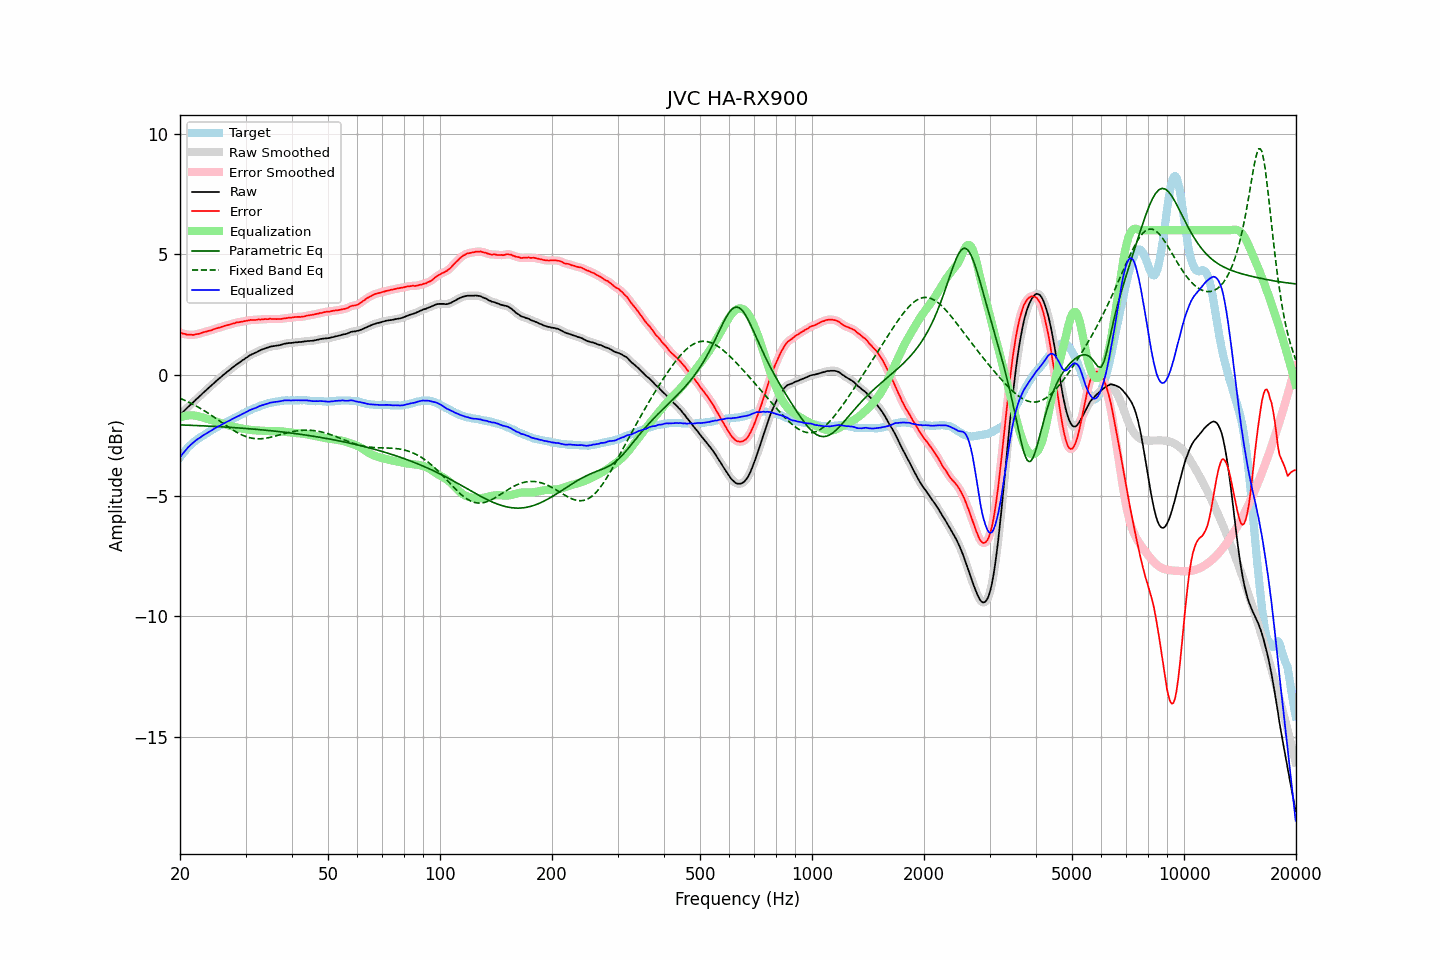

The data file committed next to this chart (first rows):
frequency, raw, error, smoothed, error_smoothed, equalization, parametric_eq, fixed_band_eq, equalized_raw, equalized_smoothed, target
20.00, -1.65, 1.76, -1.65, 1.76, -1.76, -2.06, -0.96, -3.41, -3.41, -3.41
20.20, -1.58, 1.74, -1.58, 1.74, -1.74, -2.07, -0.99, -3.32, -3.32, -3.32
20.40, -1.52, 1.71, -1.52, 1.72, -1.71, -2.07, -1.02, -3.24, -3.23, -3.23
20.61, -1.45, 1.71, -1.45, 1.70, -1.70, -2.07, -1.05, -3.15, -3.15, -3.16
20.81, -1.39, 1.68, -1.39, 1.68, -1.68, -2.07, -1.08, -3.08, -3.07, -3.07
21.02, -1.32, 1.67, -1.32, 1.68, -1.67, -2.08, -1.11, -3.00, -3.00, -2.99
21.23, -1.26, 1.67, -1.26, 1.67, -1.67, -2.08, -1.14, -2.93, -2.93, -2.93
21.44, -1.20, 1.67, -1.20, 1.67, -1.67, -2.08, -1.17, -2.87, -2.87, -2.87
21.66, -1.14, 1.66, -1.14, 1.67, -1.67, -2.08, -1.21, -2.81, -2.81, -2.80
21.87, -1.08, 1.67, -1.08, 1.68, -1.68, -2.09, -1.24, -2.76, -2.75, -2.75
22.09, -1.01, 1.69, -1.01, 1.69, -1.69, -2.09, -1.28, -2.70, -2.70, -2.70
22.31, -0.95, 1.70, -0.95, 1.70, -1.70, -2.09, -1.32, -2.65, -2.65, -2.65
22.54, -0.89, 1.71, -0.89, 1.72, -1.72, -2.10, -1.35, -2.61, -2.61, -2.61
22.76, -0.83, 1.73, -0.83, 1.74, -1.74, -2.10, -1.39, -2.57, -2.57, -2.56
22.99, -0.76, 1.76, -0.76, 1.76, -1.76, -2.10, -1.43, -2.52, -2.52, -2.53
23.22, -0.70, 1.78, -0.70, 1.78, -1.77, -2.11, -1.47, -2.48, -2.48, -2.49
23.45, -0.64, 1.79, -0.64, 1.80, -1.79, -2.11, -1.51, -2.44, -2.44, -2.44
23.69, -0.58, 1.81, -0.58, 1.82, -1.81, -2.11, -1.56, -2.40, -2.40, -2.40
23.92, -0.52, 1.84, -0.52, 1.83, -1.83, -2.12, -1.60, -2.36, -2.36, -2.36
24.16, -0.46, 1.85, -0.46, 1.85, -1.85, -2.12, -1.64, -2.32, -2.32, -2.31
24.40, -0.40, 1.87, -0.40, 1.87, -1.87, -2.12, -1.69, -2.27, -2.27, -2.27
24.65, -0.34, 1.90, -0.34, 1.89, -1.89, -2.13, -1.73, -2.24, -2.23, -2.24
24.89, -0.28, 1.92, -0.28, 1.92, -1.91, -2.13, -1.78, -2.19, -2.19, -2.20
25.14, -0.22, 1.94, -0.22, 1.94, -1.94, -2.13, -1.83, -2.16, -2.16, -2.16
25.39, -0.16, 1.96, -0.16, 1.96, -1.96, -2.14, -1.87, -2.12, -2.12, -2.12
25.65, -0.11, 1.97, -0.11, 1.98, -1.98, -2.14, -1.92, -2.09, -2.09, -2.08
25.91, -0.05, 2.00, -0.05, 2.00, -2.00, -2.14, -1.97, -2.05, -2.05, -2.05
26.16, 0.01, 2.02, 0.00, 2.02, -2.02, -2.15, -2.01, -2.01, -2.01, -2.01
26.43, 0.06, 2.04, 0.06, 2.04, -2.04, -2.15, -2.06, -1.98, -1.98, -1.98
26.69, 0.12, 2.06, 0.11, 2.06, -2.06, -2.16, -2.10, -1.94, -1.94, -1.94
26.96, 0.17, 2.07, 0.17, 2.08, -2.08, -2.16, -2.15, -1.91, -1.91, -1.91
27.23, 0.22, 2.09, 0.22, 2.10, -2.10, -2.17, -2.19, -1.88, -1.88, -1.88
27.50, 0.28, 2.12, 0.27, 2.11, -2.12, -2.17, -2.24, -1.84, -1.84, -1.84
27.77, 0.33, 2.14, 0.33, 2.13, -2.13, -2.17, -2.28, -1.81, -1.81, -1.81
28.05, 0.38, 2.15, 0.38, 2.16, -2.15, -2.18, -2.32, -1.77, -1.77, -1.77
28.33, 0.43, 2.18, 0.43, 2.17, -2.17, -2.18, -2.36, -1.74, -1.74, -1.75
28.62, 0.48, 2.19, 0.47, 2.19, -2.18, -2.19, -2.40, -1.70, -1.71, -1.71
28.90, 0.52, 2.19, 0.52, 2.20, -2.20, -2.19, -2.43, -1.68, -1.67, -1.67
29.19, 0.57, 2.21, 0.57, 2.21, -2.21, -2.20, -2.46, -1.64, -1.64, -1.64
29.48, 0.62, 2.21, 0.62, 2.22, -2.22, -2.20, -2.49, -1.60, -1.61, -1.59
29.78, 0.66, 2.23, 0.66, 2.23, -2.23, -2.21, -2.52, -1.58, -1.57, -1.58
30.08, 0.71, 2.24, 0.71, 2.24, -2.25, -2.21, -2.55, -1.54, -1.54, -1.54
30.38, 0.75, 2.26, 0.75, 2.26, -2.26, -2.22, -2.57, -1.51, -1.50, -1.51
30.68, 0.80, 2.27, 0.80, 2.27, -2.26, -2.22, -2.59, -1.47, -1.47, -1.47
30.99, 0.84, 2.29, 0.83, 2.28, -2.27, -2.23, -2.61, -1.43, -1.44, -1.45
31.30, 0.87, 2.28, 0.87, 2.28, -2.28, -2.23, -2.62, -1.41, -1.41, -1.41
31.61, 0.90, 2.28, 0.90, 2.28, -2.29, -2.24, -2.63, -1.39, -1.39, -1.38
31.93, 0.93, 2.28, 0.93, 2.29, -2.29, -2.25, -2.63, -1.36, -1.36, -1.35
32.24, 0.96, 2.29, 0.96, 2.29, -2.30, -2.25, -2.64, -1.34, -1.33, -1.34
32.57, 1.00, 2.31, 1.00, 2.30, -2.30, -2.26, -2.64, -1.30, -1.30, -1.31
32.89, 1.03, 2.30, 1.03, 2.30, -2.30, -2.26, -2.64, -1.27, -1.28, -1.27
33.22, 1.06, 2.31, 1.06, 2.31, -2.31, -2.27, -2.63, -1.25, -1.25, -1.25
33.55, 1.08, 2.31, 1.08, 2.31, -2.31, -2.28, -2.63, -1.23, -1.23, -1.23
33.89, 1.11, 2.32, 1.11, 2.32, -2.32, -2.28, -2.62, -1.21, -1.21, -1.21
34.23, 1.13, 2.31, 1.13, 2.32, -2.32, -2.29, -2.61, -1.19, -1.19, -1.19
34.57, 1.15, 2.32, 1.15, 2.32, -2.32, -2.30, -2.60, -1.17, -1.17, -1.17
34.92, 1.18, 2.34, 1.17, 2.32, -2.32, -2.30, -2.58, -1.14, -1.15, -1.16
35.27, 1.19, 2.32, 1.19, 2.33, -2.32, -2.31, -2.57, -1.13, -1.13, -1.13
35.62, 1.20, 2.32, 1.20, 2.33, -2.32, -2.32, -2.55, -1.12, -1.12, -1.12
35.97, 1.21, 2.33, 1.21, 2.32, -2.32, -2.32, -2.53, -1.11, -1.11, -1.12
... 635 more rows
